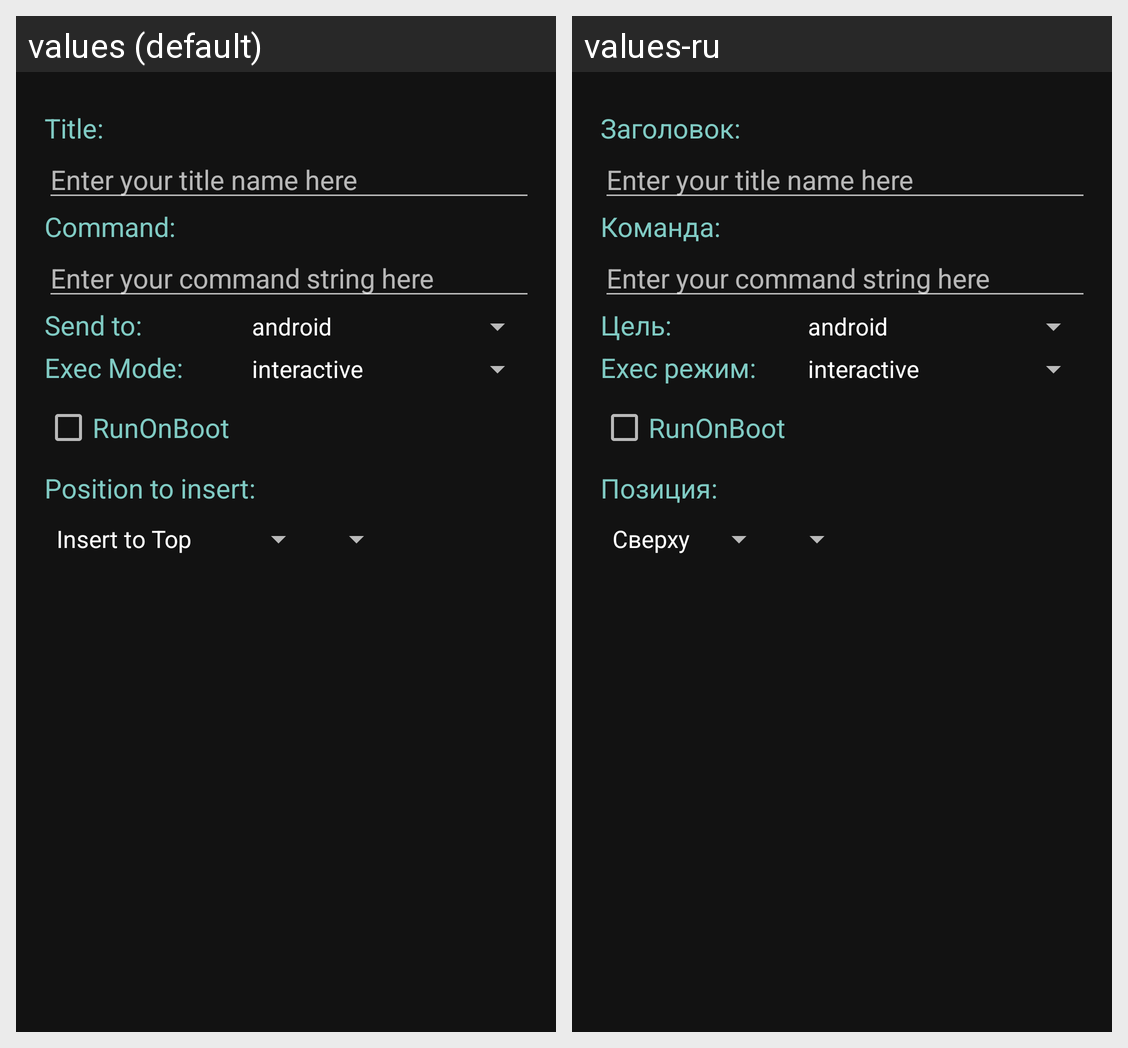

Here is an Android app screen in its default locale and in the app's own translations. Write out the translated-string differences for the strings that appear on this screen.
Android screen res/layout/customcommands_add_dialog_view.xml rendered under 2 locales, left to right: values (default), values-ru. Device: Nexus 5 (rendered at 1080×1920; each locale shown at half size, 540×960, under a caption strip naming it); theme Theme.MaterialHunter.
Strings drawn on this screen, with the default value and each locale's value (text and hints the layout hard-codes, and strings that could not be matched under every locale, appear in the picture but are not listed):

materialhunter_add_title
  values: Title:
  values-ru: Заголовок:

materialhunter_add_command
  values: Command:
  values-ru: Команда:

customcommands_send_to
  values: Send to:
  values-ru: Цель:

customcommands_exec_mode
  values: Exec Mode:
  values-ru: Exec режим:

materialhunter_add_position
  values: Position to insert:
  values-ru: Позиция:
